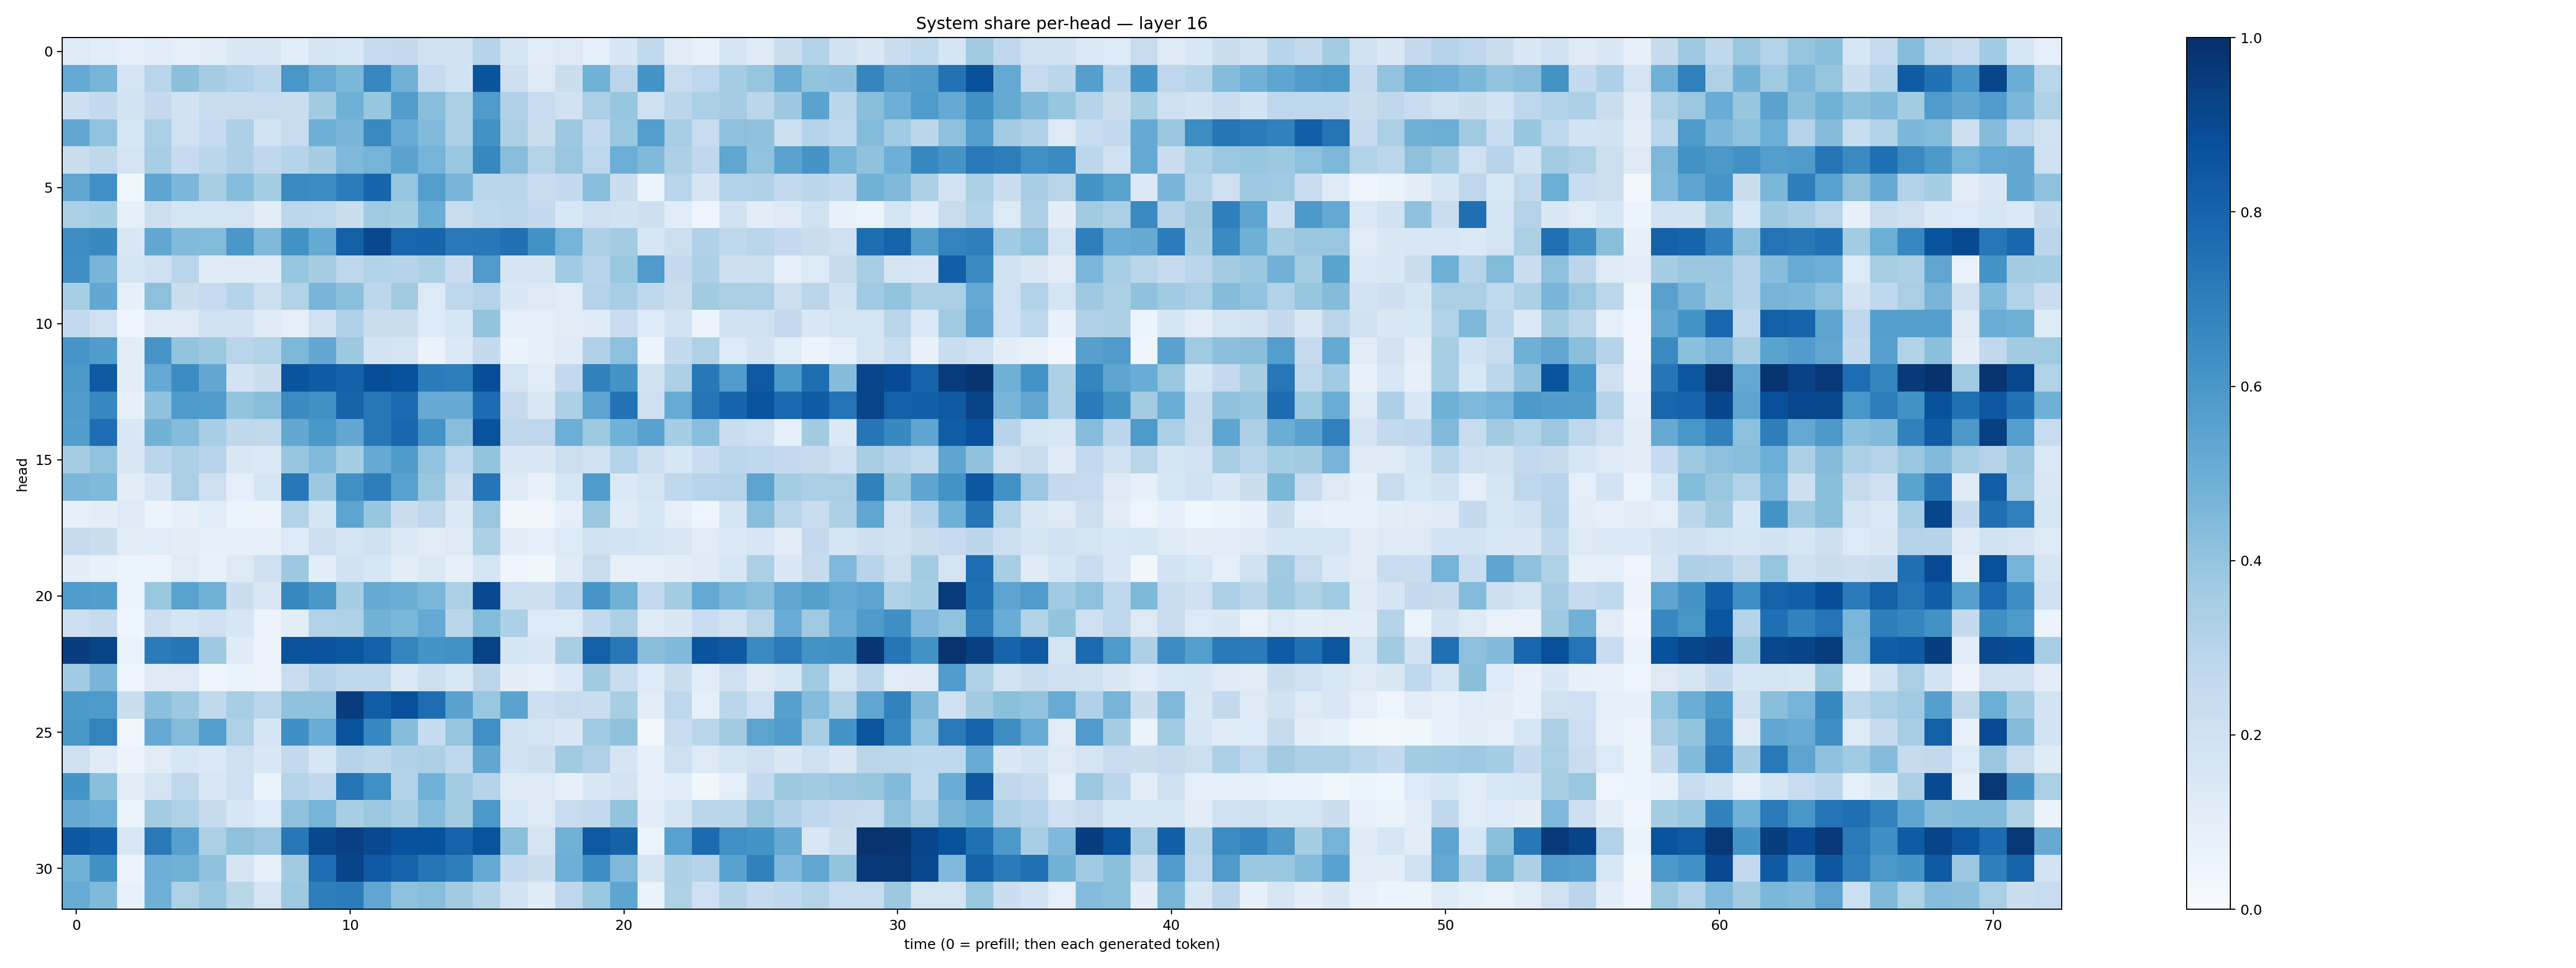

Data behind this chart, as committed beside it:
0.1295142, 0.10599045, 0.0923783, 0.10848288, 0.07917677, 0.094347864, 0.14771341, 0.14187375, 0.107515074, 0.16912696, 0.15283962, 0.24960193, 0.25131533, 0.19282572, 0.19149324, 0.30086833, 0.16445197, 0.11533404, 0.1322921, 0.09293492, 0.1588567, 0.2624947, 0.11290015, 0.073946185
0.5196, 0.4716, 0.1779, 0.2903, 0.4218, 0.3525, 0.3187, 0.2774, 0.6027, 0.5087, 0.4588, 0.6672, 0.4835, 0.2485, 0.1883, 0.861, 0.2115, 0.1264, 0.219, 0.4855, 0.2832, 0.6137, 0.2359, 0.2753
0.2114, 0.2543, 0.1846, 0.2501, 0.193, 0.233, 0.2417, 0.2405, 0.2339, 0.3603, 0.4895, 0.3929, 0.5726, 0.4225, 0.338, 0.5837, 0.3179, 0.2387, 0.194, 0.3346, 0.3938, 0.2094, 0.2845, 0.3345
0.5256, 0.4024, 0.1617, 0.3348, 0.2028, 0.2497, 0.3244, 0.1865, 0.2393, 0.4937, 0.4659, 0.6525, 0.508, 0.4438, 0.3357, 0.6246, 0.3245, 0.2234, 0.3757, 0.2594, 0.3839, 0.5689, 0.3449, 0.2389
0.226, 0.2722, 0.1767, 0.3456, 0.2491, 0.2882, 0.3262, 0.2676, 0.2995, 0.3511, 0.4515, 0.4751, 0.5481, 0.473, 0.3849, 0.6626, 0.4261, 0.3071, 0.389, 0.2756, 0.4987, 0.4476, 0.3248, 0.2666
0.5321, 0.6321, 0.03682, 0.5384, 0.4582, 0.34, 0.4312, 0.3552, 0.6547, 0.6474, 0.7066, 0.7935, 0.3955, 0.5668, 0.4671, 0.2873, 0.2902, 0.2296, 0.2559, 0.4273, 0.2204, 0.06017, 0.2927, 0.1645
0.3334, 0.3525, 0.08347, 0.2155, 0.1672, 0.1725, 0.1753, 0.1016, 0.2796, 0.2744, 0.2211, 0.3701, 0.3539, 0.5016, 0.2372, 0.2662, 0.2774, 0.2548, 0.1543, 0.2085, 0.192, 0.213, 0.1145, 0.04726
0.6395, 0.6601, 0.144, 0.5293, 0.4438, 0.4401, 0.5984, 0.4477, 0.6244, 0.5184, 0.8157, 0.9069, 0.791, 0.7957, 0.715, 0.7209, 0.7502, 0.6212, 0.4752, 0.3258, 0.3568, 0.1591, 0.2149, 0.3192
0.6335, 0.4667, 0.1674, 0.2045, 0.2923, 0.1177, 0.1181, 0.1189, 0.3934, 0.3477, 0.2745, 0.3145, 0.2992, 0.3318, 0.2303, 0.5794, 0.1662, 0.1702, 0.364, 0.2967, 0.3869, 0.5784, 0.25, 0.3244
0.3438, 0.5246, 0.07993, 0.4149, 0.2251, 0.2471, 0.2974, 0.2174, 0.3093, 0.4672, 0.4214, 0.2777, 0.3613, 0.1349, 0.2767, 0.3043, 0.1427, 0.1256, 0.1148, 0.3081, 0.3462, 0.2703, 0.2293, 0.3612
0.256, 0.2025, 0.04312, 0.1219, 0.1258, 0.1995, 0.1912, 0.1228, 0.08627, 0.2025, 0.3192, 0.2211, 0.22, 0.1344, 0.1566, 0.4003, 0.09191, 0.0905, 0.1128, 0.1176, 0.2283, 0.1336, 0.1875, 0.05763
0.6094, 0.5748, 0.1025, 0.6075, 0.4003, 0.3768, 0.2924, 0.3146, 0.4563, 0.5267, 0.3758, 0.1808, 0.1723, 0.06277, 0.1371, 0.2524, 0.064, 0.08231, 0.1178, 0.3197, 0.4174, 0.05907, 0.2551, 0.3233
0.5968, 0.8417, 0.09678, 0.5202, 0.6483, 0.5245, 0.1808, 0.2244, 0.8605, 0.83, 0.8115, 0.8848, 0.8716, 0.7074, 0.6999, 0.8849, 0.1725, 0.1143, 0.2595, 0.6852, 0.6118, 0.1902, 0.3251, 0.7194
0.5787, 0.6659, 0.0785, 0.4067, 0.5891, 0.578, 0.4012, 0.4278, 0.6513, 0.6262, 0.8005, 0.7246, 0.7737, 0.5131, 0.5151, 0.7669, 0.2436, 0.1523, 0.3298, 0.5411, 0.745, 0.2049, 0.5087, 0.7368
0.5719, 0.7619, 0.148, 0.4798, 0.4349, 0.3472, 0.2696, 0.2619, 0.5255, 0.6011, 0.5249, 0.7257, 0.7858, 0.6173, 0.4297, 0.8665, 0.2721, 0.2762, 0.4968, 0.3747, 0.4873, 0.5542, 0.3535, 0.426
0.3504, 0.4054, 0.1492, 0.2882, 0.3303, 0.2951, 0.1505, 0.139, 0.393, 0.4446, 0.3543, 0.5186, 0.5893, 0.4061, 0.2753, 0.4023, 0.146, 0.1479, 0.2178, 0.2007, 0.3039, 0.2153, 0.1604, 0.2279
0.4588, 0.4484, 0.09384, 0.1685, 0.3383, 0.2089, 0.09276, 0.1644, 0.72, 0.3762, 0.632, 0.698, 0.5571, 0.3882, 0.2111, 0.7271, 0.1239, 0.07468, 0.1576, 0.5836, 0.1399, 0.1724, 0.2731, 0.2952
0.08409, 0.09436, 0.1289, 0.05506, 0.08108, 0.1168, 0.06068, 0.05679, 0.3087, 0.1696, 0.5398, 0.3907, 0.2233, 0.2716, 0.1398, 0.3901, 0.03546, 0.03448, 0.09132, 0.3852, 0.1178, 0.1633, 0.0908, 0.05032
0.2446, 0.2224, 0.1109, 0.1158, 0.09706, 0.07813, 0.07977, 0.08427, 0.1341, 0.2147, 0.1765, 0.2081, 0.1403, 0.1105, 0.1274, 0.3307, 0.09797, 0.0864, 0.1329, 0.191, 0.1824, 0.1643, 0.1491, 0.1158
0.09928, 0.07667, 0.06235, 0.05643, 0.1127, 0.0751, 0.1292, 0.2077, 0.3764, 0.1087, 0.1899, 0.1577, 0.1019, 0.1379, 0.0844, 0.1703, 0.04436, 0.03886, 0.12, 0.241, 0.07839, 0.08527, 0.1012, 0.1192
0.5858, 0.5708, 0.06054, 0.3846, 0.5504, 0.4876, 0.2238, 0.1473, 0.6632, 0.6013, 0.3532, 0.5185, 0.5035, 0.4573, 0.3328, 0.901, 0.215, 0.2113, 0.2959, 0.609, 0.4849, 0.2571, 0.3586, 0.52
0.2141, 0.2487, 0.04259, 0.2112, 0.1684, 0.2034, 0.1575, 0.05646, 0.1042, 0.3162, 0.3208, 0.4791, 0.4603, 0.5215, 0.2841, 0.4394, 0.3293, 0.1353, 0.1365, 0.254, 0.3333, 0.1288, 0.1448, 0.2269
0.942, 0.9227, 0.0691, 0.7071, 0.7298, 0.3712, 0.1177, 0.05621, 0.8644, 0.8604, 0.8538, 0.8112, 0.6758, 0.6151, 0.6221, 0.9291, 0.1658, 0.1407, 0.3421, 0.8126, 0.724, 0.4232, 0.4454, 0.8603
0.367, 0.4653, 0.04771, 0.1241, 0.1287, 0.04818, 0.06617, 0.05573, 0.2291, 0.2989, 0.2728, 0.2682, 0.1376, 0.2184, 0.1558, 0.2838, 0.0955, 0.08685, 0.1404, 0.3631, 0.233, 0.134, 0.2196, 0.1159
0.5901, 0.5883, 0.2204, 0.4183, 0.3775, 0.2649, 0.3463, 0.2817, 0.4067, 0.4102, 0.9496, 0.8247, 0.8783, 0.7647, 0.5544, 0.3898, 0.5472, 0.2124, 0.2374, 0.2201, 0.3429, 0.1118, 0.2739, 0.0867
0.5995, 0.6793, 0.03283, 0.5145, 0.4404, 0.5635, 0.3219, 0.1689, 0.6338, 0.5067, 0.867, 0.6668, 0.4332, 0.2474, 0.3952, 0.6297, 0.1991, 0.1792, 0.1424, 0.3664, 0.4076, 0.02812, 0.2336, 0.2883
0.2062, 0.1201, 0.05489, 0.1121, 0.1576, 0.1402, 0.2069, 0.1436, 0.257, 0.1577, 0.2977, 0.2808, 0.3198, 0.3253, 0.2762, 0.5293, 0.1905, 0.213, 0.36, 0.3178, 0.1649, 0.09363, 0.2062, 0.128
0.6148, 0.4246, 0.1123, 0.1766, 0.2717, 0.1488, 0.2098, 0.06619, 0.3013, 0.2674, 0.7319, 0.6321, 0.3118, 0.4854, 0.3577, 0.3019, 0.1225, 0.1262, 0.0859, 0.1424, 0.1816, 0.08728, 0.1078, 0.03559
0.517, 0.4952, 0.06152, 0.3565, 0.3233, 0.2422, 0.1563, 0.1335, 0.4133, 0.4759, 0.347, 0.3806, 0.3457, 0.4313, 0.3555, 0.596, 0.1544, 0.1293, 0.2414, 0.2575, 0.4016, 0.1063, 0.1695, 0.288
0.845, 0.8174, 0.149, 0.7154, 0.5619, 0.332, 0.4112, 0.3867, 0.7203, 0.9045, 0.936, 0.9009, 0.8739, 0.8677, 0.8015, 0.865, 0.4209, 0.1765, 0.4876, 0.8409, 0.8048, 0.06242, 0.5569, 0.7725
0.4783, 0.6253, 0.05746, 0.4942, 0.4878, 0.409, 0.1717, 0.08578, 0.3599, 0.7634, 0.9205, 0.8377, 0.8043, 0.7363, 0.6978, 0.5168, 0.2564, 0.2232, 0.4954, 0.6389, 0.4522, 0.1722, 0.3257, 0.3024
0.509, 0.4477, 0.07207, 0.4913, 0.3231, 0.3862, 0.2866, 0.1723, 0.3736, 0.6999, 0.7053, 0.5327, 0.4138, 0.427, 0.3605, 0.297, 0.186, 0.1203, 0.2762, 0.387, 0.5372, 0.0626, 0.3236, 0.2058
